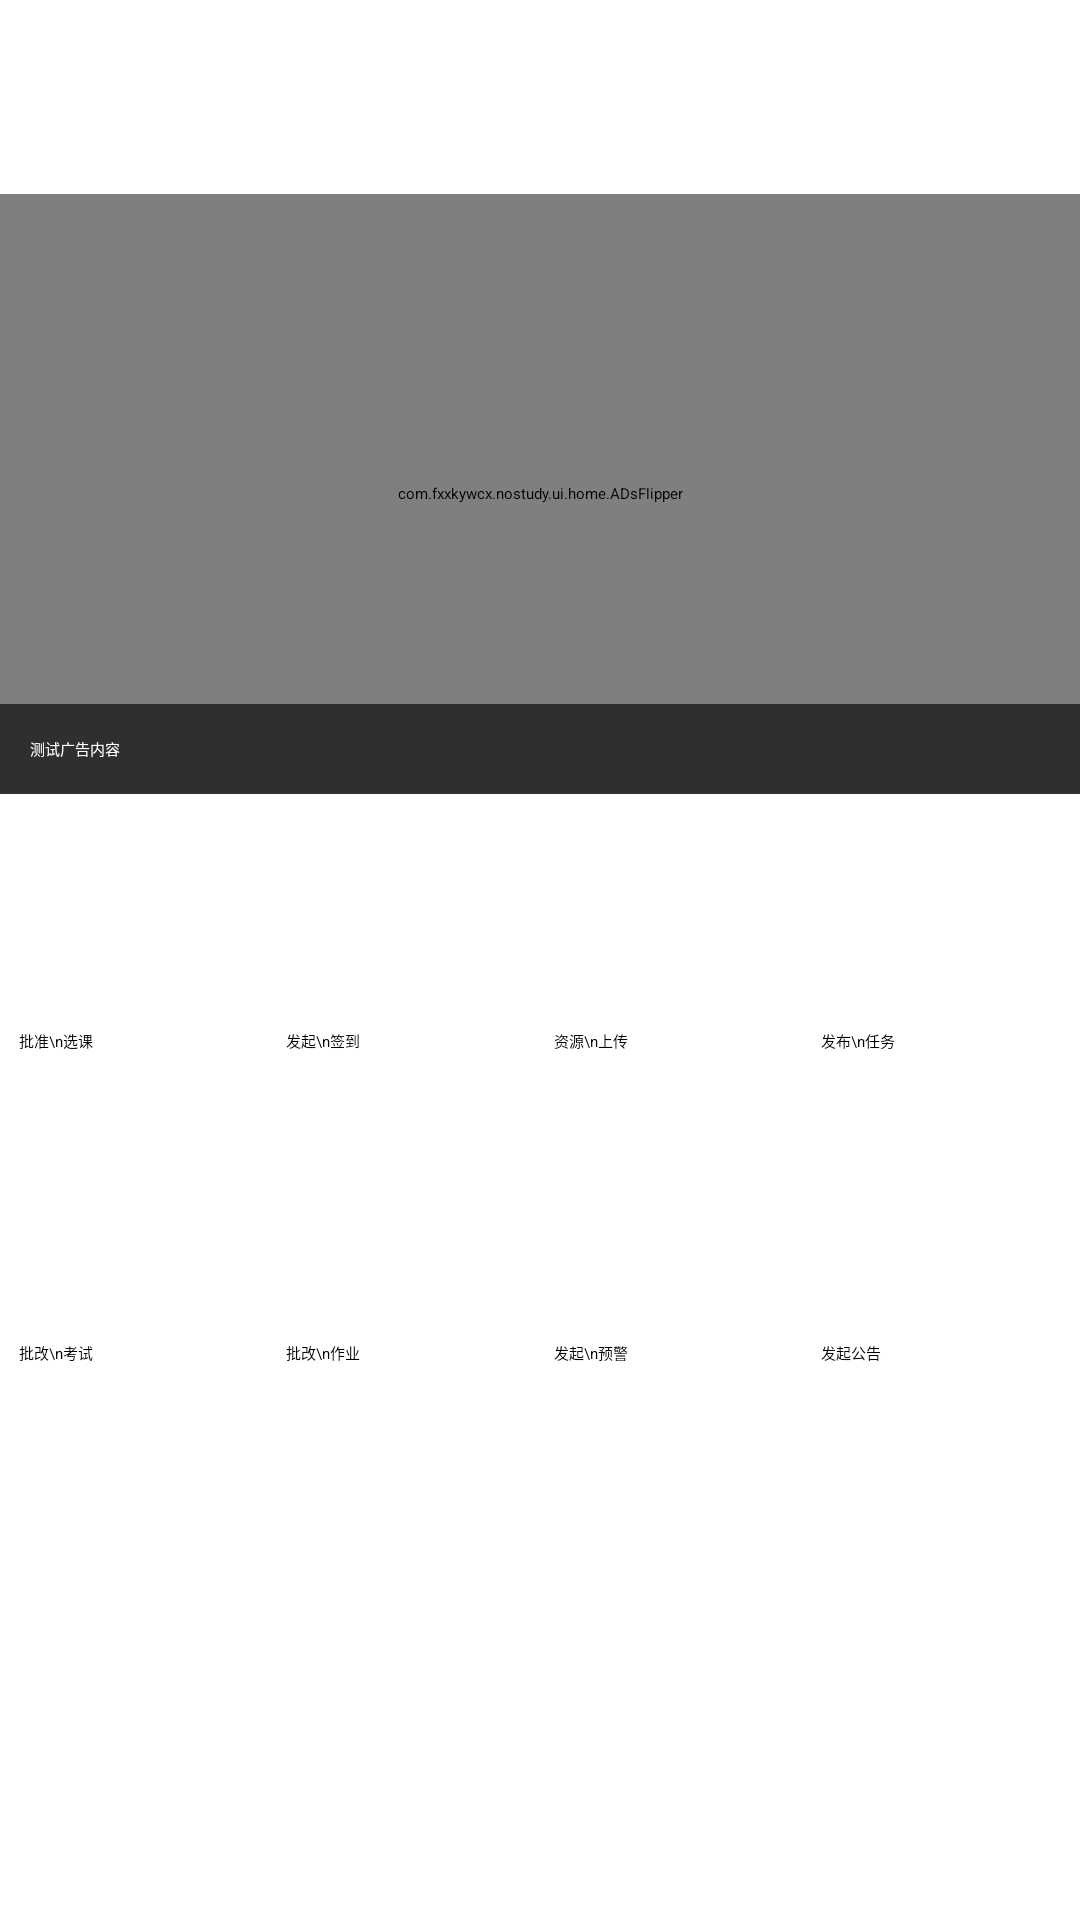

Write the Android layout XML for this screen, with the resource values it uses.
<!-- AndroidManifest.xml: application theme Theme.NoStudy -->
<!-- res/layout/fragment_teacher_home.xml -->
<?xml version="1.0" encoding="utf-8"?>
<androidx.constraintlayout.widget.ConstraintLayout
    xmlns:android="http://schemas.android.com/apk/res/android"
    xmlns:app="http://schemas.android.com/apk/res-auto"
    xmlns:tools="http://schemas.android.com/tools"
    android:layout_width="match_parent"
    android:layout_height="match_parent"
    tools:context=".ui.home.HomeFragment">

    <RelativeLayout
        android:layout_width="match_parent"
        android:layout_height="200dp"
        android:orientation="vertical"
        app:layout_constraintBottom_toTopOf="@+id/home_guideline"
        app:layout_constraintTop_toTopOf="parent">
        <com.fxxkywcx.nostudy.ui.home.ADsFlipper
            android:layout_width="match_parent"
            android:layout_height="match_parent"
            android:id="@+id/home_viewFlipper"/>
        <FrameLayout
            android:layout_width="match_parent"
            android:layout_height="30dp"
            android:layout_alignParentBottom="true">
            <TextView
                android:layout_width="match_parent"
                android:layout_height="match_parent"
                android:background="@color/translucent_black"/>
            <TextView
                android:layout_width="match_parent"
                android:layout_height="wrap_content"
                android:layout_marginHorizontal="10dp"
                android:layout_marginVertical="5dp"
                android:text="测试广告内容"
                android:textColor="@color/white"
                android:layout_marginTop="10dp"
                android:layout_marginStart="10dp"
                android:layout_marginEnd="10dp"
                android:layout_marginBottom="10dp"
                android:id="@+id/home_flipperText"
                android:layout_gravity="center"/>
        </FrameLayout>
    </RelativeLayout>


    <androidx.constraintlayout.widget.Guideline
        android:orientation="horizontal"
        android:layout_width="wrap_content"
        android:layout_height="wrap_content"
        app:layout_constraintGuide_begin="329dp"
        android:id="@+id/home_guideline"/>

    <Button
        android:layout_width="80dp"
        android:layout_height="80dp"
        android:text="批准\n选课"
        android:layout_margin="3dp"
        android:id="@+id/home_chooseCourse"
        app:layout_constraintTop_toTopOf="@+id/home_guideline"
        app:layout_constraintEnd_toStartOf="@id/home_sign"
        app:layout_constraintStart_toStartOf="parent"
        app:layout_constraintBottom_toBottomOf="@id/home_guideline2"
        android:onClick="JumpToChooseCourse"/>
    <Button
        android:layout_width="80dp"
        android:layout_height="80dp"
        android:text="发起\n签到"
        android:layout_margin="3dp"
        app:layout_constraintTop_toTopOf="@+id/home_guideline"
        app:layout_constraintBottom_toBottomOf="@id/home_guideline2"
        app:layout_constraintEnd_toStartOf="@id/home_resDownload"
        app:layout_constraintStart_toEndOf="@id/home_chooseCourse"
        android:id="@+id/home_sign"
        android:onClick="JumpToSign"/>
    <Button
        android:layout_width="80dp"
        android:layout_height="80dp"
        android:text="资源\n上传"
        android:layout_margin="3dp"
        app:layout_constraintTop_toTopOf="@+id/home_guideline"
        app:layout_constraintStart_toEndOf="@id/home_sign"
        app:layout_constraintBottom_toBottomOf="@id/home_guideline2"
        app:layout_constraintEnd_toStartOf="@id/home_chat"
        android:id="@+id/home_resDownload"
        android:onClick="JumpToResourceDownload"/>
    <Button
        android:layout_width="80dp"
        android:layout_height="80dp"
        android:text="发布\n任务"
        android:layout_margin="3dp"
        android:id="@+id/home_chat"
        app:layout_constraintEnd_toEndOf="parent"
        app:layout_constraintTop_toTopOf="@+id/home_guideline"
        app:layout_constraintBottom_toBottomOf="@id/home_guideline2"
        app:layout_constraintStart_toEndOf="@+id/home_resDownload"
        android:onClick="JumpToChat"/>

    <androidx.constraintlayout.widget.Guideline
        android:orientation="horizontal"
        android:layout_width="wrap_content"
        android:layout_height="wrap_content"
        app:layout_constraintGuide_begin="437dp"
        android:id="@+id/home_guideline2"/>

    <Button
        android:layout_width="80dp"
        android:layout_height="80dp"
        android:text="批改\n考试"
        android:layout_margin="3dp"
        android:id="@+id/home_exam"
        app:layout_constraintTop_toTopOf="@+id/home_guideline2"
        app:layout_constraintEnd_toStartOf="@id/home_homework"
        app:layout_constraintStart_toStartOf="parent"
        app:layout_constraintBottom_toBottomOf="@id/home_guideline3"
        android:onClick="JumpToExam"/>
    <Button
        android:layout_width="80dp"
        android:layout_height="80dp"
        android:text="批改\n作业"
        android:layout_margin="3dp"
        app:layout_constraintTop_toTopOf="@+id/home_guideline2"
        app:layout_constraintBottom_toBottomOf="@id/home_guideline3"
        app:layout_constraintEnd_toStartOf="@id/home_warning"
        app:layout_constraintStart_toEndOf="@id/home_exam"
        android:id="@+id/home_homework"
        android:onClick="JumpToHomework"/>

    <Button
        android:layout_width="80dp"
        android:layout_height="80dp"
        android:text="发起\n预警"
        android:layout_margin="3dp"
        android:id="@+id/home_warning"
        app:layout_constraintEnd_toStartOf="@id/home_announcement"
        app:layout_constraintTop_toTopOf="@+id/home_guideline2"
        app:layout_constraintBottom_toBottomOf="@id/home_guideline3"
        app:layout_constraintStart_toEndOf="@id/home_homework"
        android:onClick="JumpToWarning"/>

    <Button
        android:layout_width="80dp"
        android:layout_height="80dp"
        android:text="发起公告"
        android:layout_margin="3dp"
        android:id="@+id/home_announcement"
        app:layout_constraintEnd_toEndOf="parent"
        app:layout_constraintTop_toTopOf="@+id/home_guideline2"
        app:layout_constraintBottom_toBottomOf="@id/home_guideline3"
        app:layout_constraintStart_toEndOf="@id/home_warning"
        android:onClick="JumpToAnnouncement"/>

    <androidx.constraintlayout.widget.Guideline
        android:orientation="horizontal"
        android:layout_width="wrap_content"
        android:layout_height="wrap_content"
        app:layout_constraintGuide_begin="537dp"
        android:id="@+id/home_guideline3"/>

</androidx.constraintlayout.widget.ConstraintLayout>
<!-- resources referenced by this layout -->
<resources>
  <color name="translucent_black">#A0000000</color>
  <color name="white">#FFFFFFFF</color>
  <style name="Theme.NoStudy" parent="Theme.MaterialComponents.DayNight.DarkActionBar">
          
          <item name="colorPrimary">@color/purple_500</item>
          <item name="colorPrimaryVariant">@color/purple_700</item>
          <item name="colorOnPrimary">@color/white</item>
          
          <item name="colorSecondary">@color/teal_200</item>
          <item name="colorSecondaryVariant">@color/teal_700</item>
          <item name="colorOnSecondary">@color/black</item>
          
          <item name="android:statusBarColor">?attr/colorPrimaryVariant</item>
          
      </style>
  <color name="purple_500">#03A9F4</color>
  <color name="purple_700">#2196F3</color>
  <color name="teal_200">#FF03DAC5</color>
  <color name="teal_700">#FF018786</color>
  <color name="black">#FF000000</color>
</resources>
